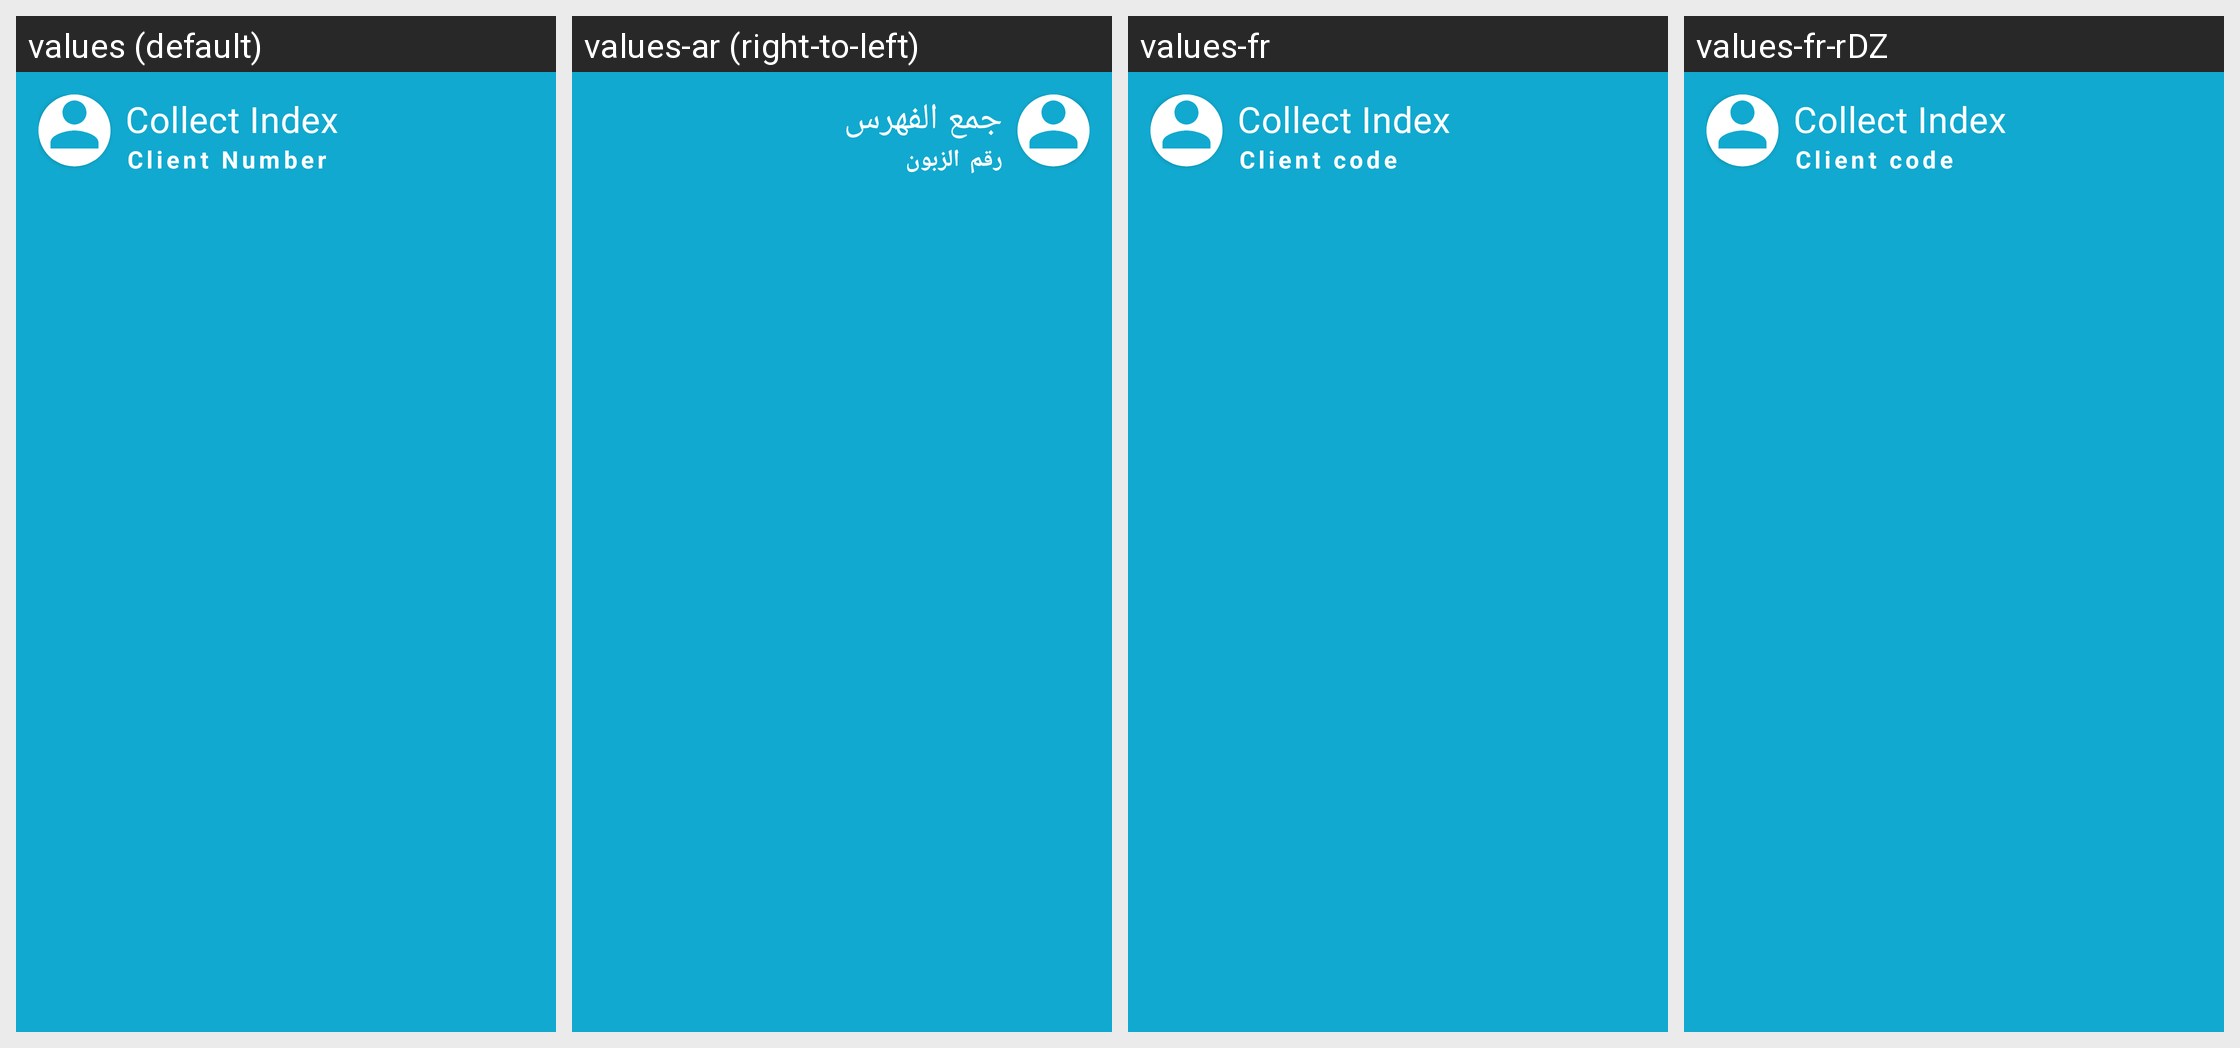

For this localized Android screen grid, give each drawn string resource with its value in every locale shown.
Android screen res/layout/client_bar.xml rendered under 4 locales, left to right: values (default), values-ar (right-to-left), values-fr, values-fr-rDZ. Device: Nexus 5 (rendered at 1080×1920; each locale shown at half size, 540×960, under a caption strip naming it); theme AppTheme.
Strings drawn on this screen, with the default value and each locale's value (text and hints the layout hard-codes, and strings that could not be matched under every locale, appear in the picture but are not listed):

app_name
  values: Collect Index
  values-ar: جمع الفهرس
  values-fr: Collect Index
  values-fr-rDZ: Collect Index

client_code
  values: Client Number
  values-ar: رقم الزبون
  values-fr: Client code
  values-fr-rDZ: Client code
